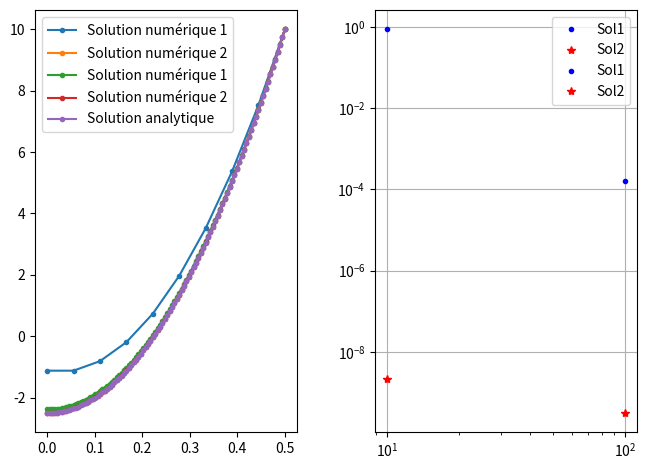

Write the Python code that produced this figure.
import matplotlib.pyplot as plt
import numpy as np
from scipy.integrate import odeint
#from scipy.optimize import linalg
#from scipy.sparse.linalg.dsolve import spsolve
#from scipy.sparse import csr_matrix

#Définition des constantes

S =  1e-8 #Terme source constant
D_eff = 1e-10 #Coefficient de diffusion constant
Ce = 10 #Concentration extérieure
D = 1 #Diamètre du pilier
R = D/2 #Rayon du pilier

Vn=np.array([10,100])
#Ntot = 5 #Nombre de noeuds

dt = 365*24*3600 #Base de temps : 1 an
Vt = np.arange(0,5e9,dt) #Vecteur des temps t



#Y0 = np.zeros(Ntot) #Condition initiale : C=0 dans tout le pilier

#Partie 1
    
def Matrice1(V,Ntot):
    ''' Création de la matricec sans schéma de Gear'''
    dr = R/(Ntot-1)
    alpha = dt*D_eff/(dr**2)
    A = [-alpha]*(Ntot-1)
    B = [1+2*alpha]*Ntot
    D = [-alpha]*(Ntot-1)
    M = np.diag(A,k=-1) + np.diag(B) + np.diag(D,k=1)
    M[0],M[-1] = 0,0
    M[0,0],M[0,1]=-1,1
    M[-1,-1] = 1
    return M

def VecC(Y,Ntot):
    '''Renvoie le vecteur colonne C'''
    source=-dt*S*np.ones(Ntot)
    C=Y+source
    C[0] = 0
    C[-1] = Ce
    return C

def Euler_implicite_solve(Vr,Vt,M,Y0,Matrice,Ntot):
    """ Résolution du système linéaire à chaque t selon la méthode Euler implicite"""
    solu=[] 
    Y=Y0 #Iniatialisation de la solution
    solu.append(Y0.tolist())
    M=Matrice(Vr,Ntot)
    for t in Vt: #Résolution à chaque t du système AX=B
        C=VecC(Y,Ntot) #Vecteur B
        Y=np.linalg.solve(M,C) #Résolution du système
        solu.append(Y.tolist())
    return np.array(solu)

def C(Vr): #Solution analytique
    return 0.5*(S/D_eff)*(R**2)*((Vr**2/R**2)-1)+Ce


def EL1(analytique,numérique): #Calcul erreur L1
    errL1=(numérique-analytique)/analytique*abs(numérique-analytique)
    L1=(1/len(analytique))*sum(errL1)
    return errL1, L1

def EL2(analytique,numérique): #Calcul erreur L2
    errL2=(numérique-analytique)/analytique*(abs(numérique-analytique))**2
    L2=((1/len(analytique))*sum(errL2))*0.5
    return errL2, L2
    
def EL3(analytique,numérique): #Calcul erreur L3
    errL3=abs(numérique-analytique)
    L3=max(errL3)
    return errL3, L3

#Partie 2

def Matrice2(V,Ntot):
    ''' Création de la matrice avec schéma de Gear'''
    dr = R/(Ntot-1)
    alpha = dt*D_eff/(dr**2)
    A = [-alpha]*(Ntot-1)
    B = [1+2*alpha]*Ntot
    D = [-alpha]*(Ntot-1)
    M = np.diag(A,k=-1) + np.diag(B) + np.diag(D,k=1)
    M = np.diag(A,k=-1) + np.diag(B) + np.diag(D,k=1) #Matrice tridiagonale
    M[0],M[-1]=0,0
    M[0,0],M[0,1],M[0,2]=-3,4,-1
    M[-1,-1] = 1
    return M



def Maillage(Ntot):
    Vr = np.linspace(0,R,Ntot)
    M,M2=Matrice1(Vr,Ntot),Matrice2(Vr,Ntot)
    #Y0=C(Vr)
    Y0 = np.zeros(Ntot)
    solution = Euler_implicite_solve(Vr,Vt,M,Y0,Matrice1,Ntot)
    solution2 = Euler_implicite_solve(Vr,Vt,M2,Y0,Matrice2,Ntot)
    sol_analytique=C(Vr)
    sol_numérique=solution[-1]
    sol_numérique2=solution2[-1]
    errL2,L2=EL2(sol_analytique,sol_numérique)
    errL22,L22=EL2(sol_analytique,sol_numérique2)
    return Ntot, L2, L22, Vr, sol_analytique, sol_numérique,sol_numérique2

    



#Calcul des erreurs

#errL1,L1=EL1(sol_analytique,sol_numérique)
#errL2,L2=EL2(sol_analytique,sol_numérique)
#errL3,L3=EL3(sol_analytique,sol_numérique)

#errL12,L12=EL1(sol_analytique,sol_numérique2)
#errL22,L22=EL2(sol_analytique,sol_numérique2)
#errL32,L32=EL3(sol_analytique,sol_numérique2)


## Affichage
res,err=plt.subplot(1,2,1),plt.subplot(1,2,2)
#res2=plt.subplot(2,2,3),
#err2=plt.subplot(2,2,4)
plt.subplots_adjust(left=0.05, right=0.99, bottom=0.06, top=0.94, wspace=0.3)



#err.plot(Vr,errL1,".-",label="Erreur L1")
#err.plot(Vr,errL2,".-",label="Erreur L2")
#err.plot(Vr,errL3,".-",label="Erreur L3")

#res2.plot(Vr,sol_analytique,".-",label="Solution analytique")
#res2.legend()
#res2.grid()

#err.plot(Vr,errL12,".-",label="Erreur L12")
#err.plot(Vr,errL22,".-",label="Erreur L22")
#err.plot(Vr,errL32,".-",label="Erreur L32")


for N in Vn:
    Ntot, L2, L22,Vr,sol_analytique, sol_numérique,sol_numérique2 = Maillage(N)
    err.loglog(Ntot,abs(L2),'b.',label="Sol1")
    err.loglog(Ntot,abs(L22),'r*',label="Sol2")
    res.plot(Vr,sol_numérique,".-",label="Solution numérique 1")
    res.plot(Vr,sol_numérique2,".-",label="Solution numérique 2")
    
    res.grid()

res.plot(Vr,sol_analytique,".-",label="Solution analytique")
res.legend()
err.legend()
err.grid()
plt.show()

##def Euler_implicite_solve(Vr,Vt,M,Y0,Matrice):
##    """ Résolution du système linéaire à chaque t selon la méthode Euler implicite"""
##    solu=[]
##    Y=Y0
##    solu.append(Y0.tolist())
##    M=csr_matrix(Matrice(Vr))
##    for t in Vt:
##        C=VecC(Y)
##        Y=spsolve(M,C)
##        solu.append(Y.tolist())
##    return np.array(solu)

#func = lambda Z : M.dot(Z)-C
        #Y=fsolve(func,Y)
